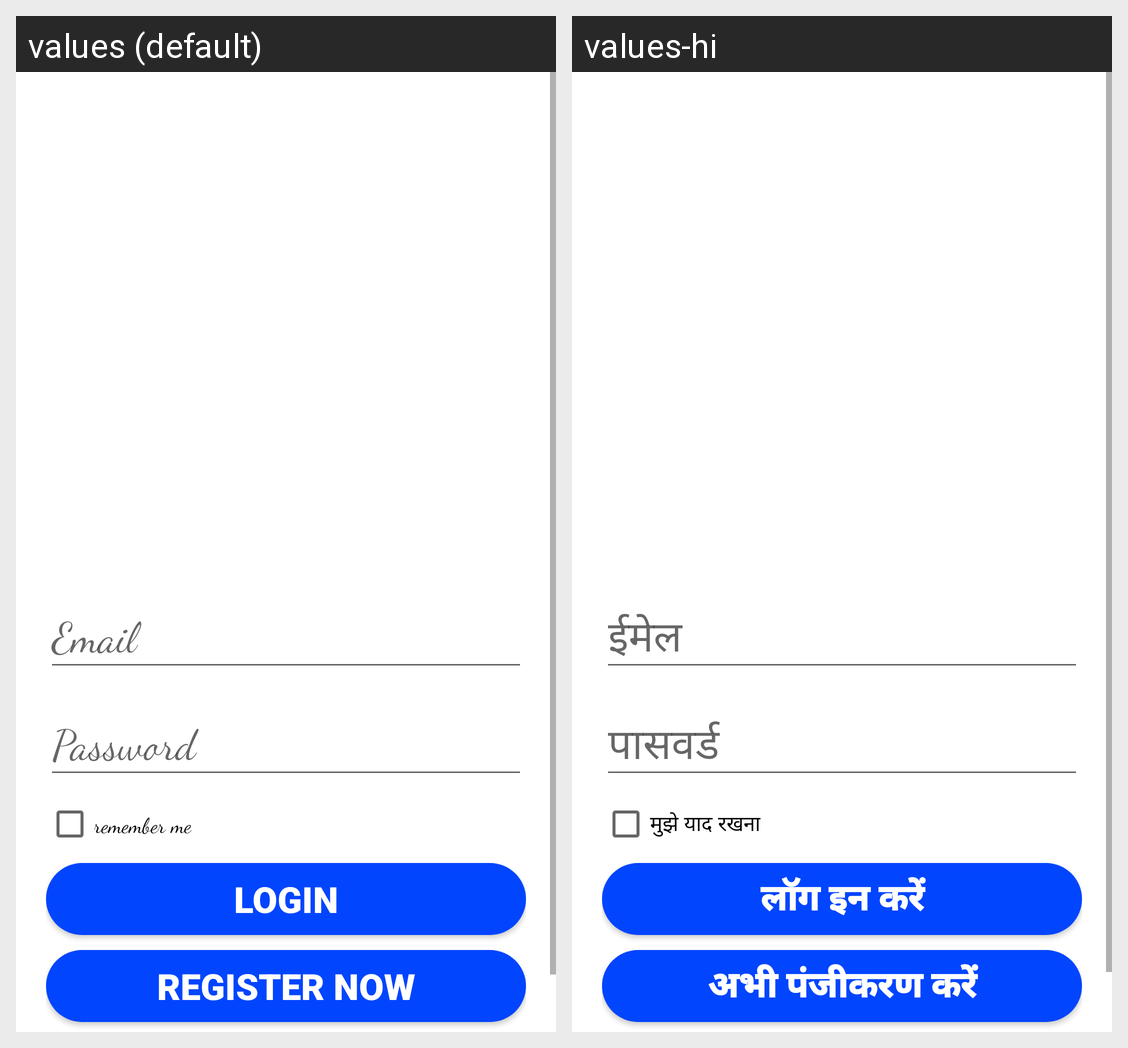

The Android screen above is rendered under two locales of the same app. Produce the string resources it draws, with the default and per-locale values.
Android screen res/layout/activity_login.xml rendered under 2 locales, left to right: values (default), values-hi. Device: Nexus 5 (rendered at 1080×1920; each locale shown at half size, 540×960, under a caption strip naming it); theme AppTheme.
Strings drawn on this screen, with the default value and each locale's value (text and hints the layout hard-codes, and strings that could not be matched under every locale, appear in the picture but are not listed):

email
  values: Email
  values-hi: ईमेल

password
  values: Password
  values-hi: पासवर्ड

remember_me
  values: remember me
  values-hi: मुझे याद रखना

login
  values: Login
  values-hi: लॉग इन करें

register_now
  values: Register Now
  values-hi: अभी पंजीकरण करें
